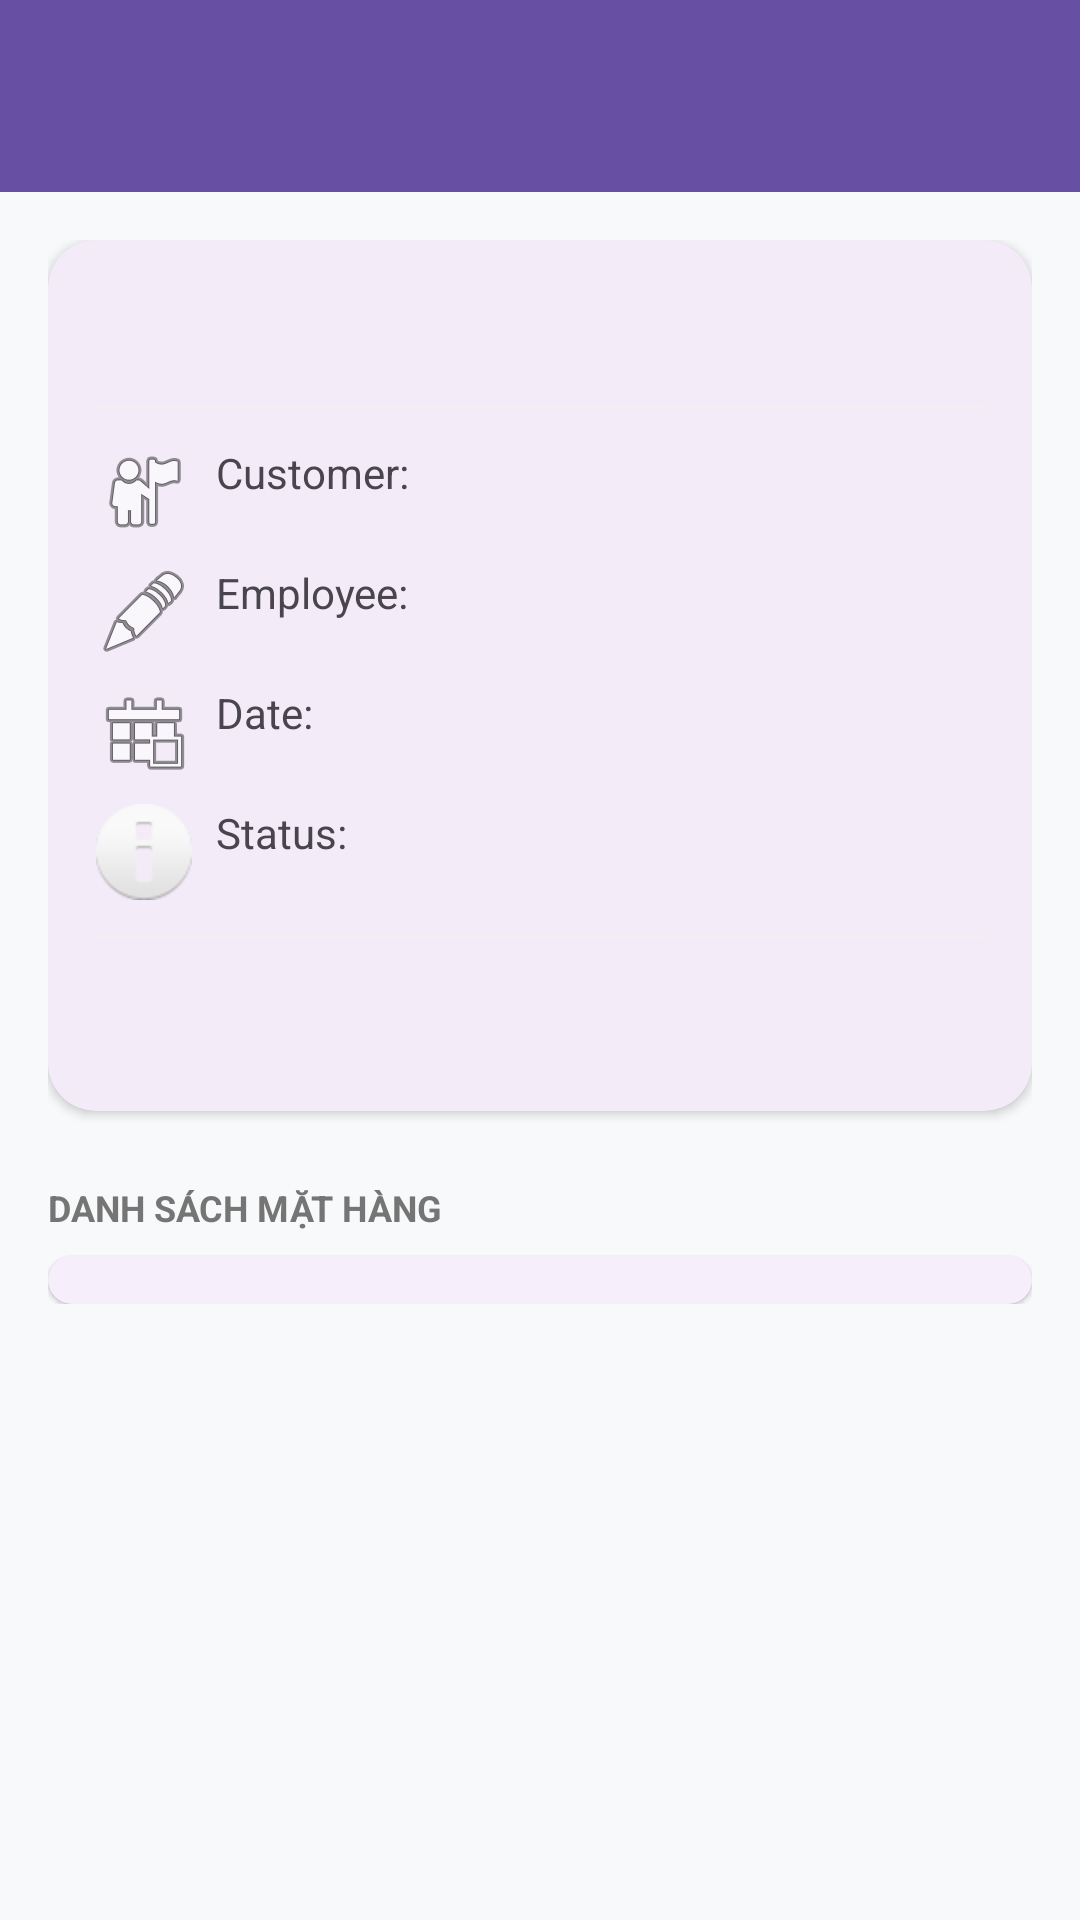

Android layout source for this screen:
<!-- AndroidManifest.xml: activity theme Theme.Material3.DayNight.NoActionBar -->
<!-- res/layout/activity_order_detail.xml -->
<?xml version="1.0" encoding="utf-8"?>
<LinearLayout xmlns:android="http://schemas.android.com/apk/res/android"
    xmlns:app="http://schemas.android.com/apk/res-auto"
    xmlns:tools="http://schemas.android.com/tools"
    android:layout_width="match_parent"
    android:layout_height="match_parent"
    android:background="#F8F9FA"
    android:orientation="vertical"
    tools:context=".OrderDetailActivity">

    <com.google.android.material.appbar.MaterialToolbar
        android:id="@+id/toolbar"
        android:layout_width="match_parent"
        android:layout_height="?attr/actionBarSize"
        android:background="?attr/colorPrimary"
        app:titleTextColor="@android:color/white" />

    <ScrollView
        android:layout_width="match_parent"
        android:layout_height="match_parent">

        <LinearLayout
            android:layout_width="match_parent"
            android:layout_height="wrap_content"
            android:orientation="vertical"
            android:padding="16dp">

            
            <com.google.android.material.card.MaterialCardView
                android:layout_width="match_parent"
                android:layout_height="wrap_content"
                app:cardCornerRadius="16dp"
                app:cardElevation="2dp"
                app:strokeWidth="0dp">

                <LinearLayout
                    android:layout_width="match_parent"
                    android:layout_height="wrap_content"
                    android:orientation="vertical"
                    android:padding="16dp">

                    <TextView
                        android:id="@+id/txtDetailOrderId"
                        android:layout_width="match_parent"
                        android:layout_height="wrap_content"
                        android:textColor="@color/black"
                        android:textSize="20sp"
                        android:textStyle="bold"
                        tools:text="Order #o1" />

                    <View
                        android:layout_width="match_parent"
                        android:layout_height="1dp"
                        android:layout_marginVertical="12dp"
                        android:background="#F0F0F0" />

                    <TextView
                        android:id="@+id/txtDetailCustomer"
                        android:layout_width="match_parent"
                        android:layout_height="wrap_content"
                        android:drawablePadding="8dp"
                        android:text="Customer: "
                        app:drawableStartCompat="@android:drawable/ic_menu_myplaces" />

                    <TextView
                        android:id="@+id/txtDetailEmployee"
                        android:layout_width="match_parent"
                        android:layout_height="wrap_content"
                        android:layout_marginTop="8dp"
                        android:drawablePadding="8dp"
                        android:text="Employee: "
                        app:drawableStartCompat="@android:drawable/ic_menu_edit" />

                    <TextView
                        android:id="@+id/txtDetailDate"
                        android:layout_width="match_parent"
                        android:layout_height="wrap_content"
                        android:layout_marginTop="8dp"
                        android:drawablePadding="8dp"
                        android:text="Date: "
                        app:drawableStartCompat="@android:drawable/ic_menu_today" />

                    <TextView
                        android:id="@+id/txtDetailStatus"
                        android:layout_width="match_parent"
                        android:layout_height="wrap_content"
                        android:layout_marginTop="8dp"
                        android:drawablePadding="8dp"
                        android:text="Status: "
                        app:drawableStartCompat="@android:drawable/ic_dialog_info" />

                    <View
                        android:layout_width="match_parent"
                        android:layout_height="1dp"
                        android:layout_marginVertical="12dp"
                        android:background="#F0F0F0" />

                    <TextView
                        android:id="@+id/txtDetailTotal"
                        android:layout_width="match_parent"
                        android:layout_height="wrap_content"
                        android:gravity="end"
                        android:textColor="?attr/colorPrimary"
                        android:textSize="22sp"
                        android:textStyle="bold"
                        tools:text="Total: 1,000,000 VNĐ" />

                </LinearLayout>
            </com.google.android.material.card.MaterialCardView>

            <TextView
                android:layout_width="match_parent"
                android:layout_height="wrap_content"
                android:layout_marginTop="24dp"
                android:layout_marginBottom="8dp"
                android:text="DANH SÁCH MẶT HÀNG"
                android:textColor="#757575"
                android:textSize="12sp"
                android:textStyle="bold" />

            
            <com.google.android.material.card.MaterialCardView
                android:layout_width="match_parent"
                android:layout_height="wrap_content"
                app:cardCornerRadius="12dp"
                app:cardElevation="1dp"
                app:strokeWidth="0dp">

                <LinearLayout
                    android:id="@+id/containerOrderItems"
                    android:layout_width="match_parent"
                    android:layout_height="wrap_content"
                    android:orientation="vertical"
                    android:padding="8dp" />
            </com.google.android.material.card.MaterialCardView>

        </LinearLayout>
    </ScrollView>
</LinearLayout>
<!-- resources referenced by this layout -->
<resources>
  <color name="black">#FF000000</color>
</resources>
